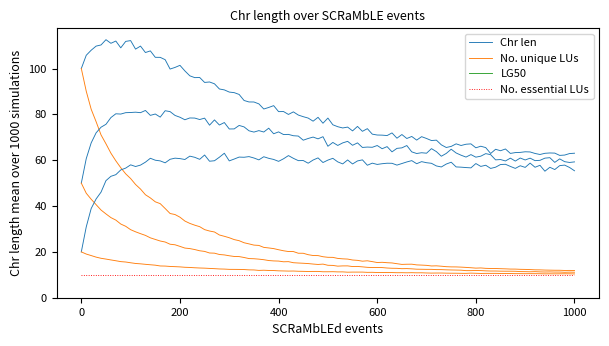

Generate this figure with matplotlib: (Note: this script raises an exception after producing the figure.)
import matplotlib.pyplot as plt
import random

def plot_chr_len(SCRaMbLEd_events, chr_len, L_unique=[[]], LG50=[[]], num_essential= 0, simulations=1000, circular=False, probability=[0, 2, 2, 1], file_name="", SD_chr_len=[], SD_L_unique=[], SD_LG50=[]):
    if isinstance(chr_len[0], float):
        chr_len = [chr_len]
    if isinstance(L_unique[0], float):
        L_unique = [L_unique]
    if isinstance(LG50[0], float):
        LG50 = [LG50]
    # plot the results
    plt.figure(figsize=(7, 3.5), dpi=300)

    # Font size
    SMALL_SIZE = 8
    MEDIUM_SIZE = 9
    BIGGER_SIZE = 10
    plt.rc('font', size=SMALL_SIZE)  # controls default text sizes
    plt.rc('axes', titlesize=SMALL_SIZE)  # fontsize of the axes title
    plt.rc('axes', labelsize=MEDIUM_SIZE)  # fontsize of the x and y labels
    plt.rc('xtick', labelsize=SMALL_SIZE)  # fontsize of the tick labels
    plt.rc('ytick', labelsize=SMALL_SIZE)  # fontsize of the tick labels
    plt.rc('legend', fontsize=SMALL_SIZE)  # legend fontsize
    plt.rc('figure', titlesize=MEDIUM_SIZE)  # fontsize of the figure title
    plt.rcParams['lines.linewidth'] = 0.65

    # Find the longest chromosome
    # Put all the chromosome length in one list
    all_points = []
    for p in chr_len:
        all_points = all_points + p
    # Add the standard variation
    Max_SD_chr_len = 0
    if SD_chr_len != []:
        Max_SD_chr_len = max(SD_chr_len)
    MAX_values = max(all_points) + Max_SD_chr_len

    plt.ylim([0, MAX_values + 5])
    plt.ylabel("Chr length mean over " + str(simulations) + " simulations")
    plt.xlabel("SCRaMbLEd events")
    plt.title("Chr length over SCRaMbLE events", fontsize=9)

    plt.plot(0,0, label="Chr len", color="tab:blue")
    plt.plot(0,0, label="No. unique LUs", color="tab:orange")   #label="Len unique"
    plt.plot(0,0, label="LG50", color="tab:green")
    #plt.boxplot(chr_len)   # Use this to create boxplots. However, this needs all the data not just the mean
    for i in range(len(chr_len)):
        plt.plot(SCRaMbLEd_events, chr_len[i], color="tab:blue")
        #plt.fill_between(SCRaMbLEd_events, chr_len[i] - SD_chr_len[i], chr_len[i] + SD_chr_len[i])
        #plt.fill_between(SCRaMbLEd_events, chr_len[i], SD_chr_len)
        if SD_chr_len != []:
            plt.errorbar(SCRaMbLEd_events, chr_len[i], yerr=SD_chr_len, elinewidth=0.04)
        if L_unique != [[]]:
            plt.plot(SCRaMbLEd_events, L_unique[i], color="tab:orange")
            if SD_L_unique != []:
                plt.errorbar(SCRaMbLEd_events, L_unique[i], yerr=SD_L_unique, elinewidth=0.04)
        if LG50 != [[]]:
            plt.plot(SCRaMbLEd_events, LG50[i], color="tab:green")
            if SD_LG50 != []:
                plt.errorbar(SCRaMbLEd_events, LG50[i], yerr=SD_LG50, elinewidth=0.04)

    if num_essential != 0:
        plt.hlines(num_essential, 0, SCRaMbLEd_events[-1], colors="red", linestyle=":", label="No. essential LUs")
    # plt.text(SCRaMbLEd_events[-1] * -0.16, len(syn_chr) * -0.16, "Simulations = " + str(simulations) + "\n" + "Initial chr length = " + str(len(chr_len[0][0])) + "\n" + "Essential LU = " + str(num_essential))
    plt.legend(fontsize=8)

    # These are some information to add to the saved files.
    # Create a random seed to save the image
    random_seed = str(random.random())[2:6]
    if circular:    # record if the chromosome is linear or circular
        lin_cir = "c"
    else:
        lin_cir = "l"
    probability_str = ""    # record the probabilities of each event
    for i in probability:
        probability_str = probability_str + str(i)
    file_name1 = "SCRaMbLE_chr_len/chr_length_" + lin_cir + "_events_" + str(SCRaMbLEd_events[-1]) + "_sim_" + str(simulations) + "_P" + probability_str + "_" + file_name + random_seed
    plt.savefig(file_name1 + ".png", dpi=300, bbox_inches="tight")
    plt.savefig(file_name1 + ".svg", format="svg", dpi=300, bbox_inches="tight")
    plt.show()
    plt.close()
    return None

def plot_chr_len_median(SCRaMbLEd_events, chr_len, L_unique=[], LG50=[], num_essential= 0, simulations=1000, circular=False, probability=[0, 2, 2, 1], file_name=""):
    if isinstance(chr_len[0], float):
        chr_len = [chr_len]
    # plot the results
    plt.figure(figsize=(7, 3.5), dpi=300)

    # Font size
    SMALL_SIZE = 8
    MEDIUM_SIZE = 9
    BIGGER_SIZE = 10
    plt.rc('font', size=SMALL_SIZE)  # controls default text sizes
    plt.rc('axes', titlesize=SMALL_SIZE)  # fontsize of the axes title
    plt.rc('axes', labelsize=MEDIUM_SIZE)  # fontsize of the x and y labels
    plt.rc('xtick', labelsize=SMALL_SIZE)  # fontsize of the tick labels
    plt.rc('ytick', labelsize=SMALL_SIZE)  # fontsize of the tick labels
    plt.rc('legend', fontsize=SMALL_SIZE)  # legend fontsize
    plt.rc('figure', titlesize=BIGGER_SIZE)  # fontsize of the figure title
    plt.rcParams['lines.linewidth'] = 0.65

    # Find the longest chromosome
    # Put all the chromosome length in one list
    all_points = []
    for p in chr_len:
        all_points = all_points + p
    MAX_values = max(all_points)

    plt.ylim([0, MAX_values + 5])
    plt.ylabel("Chr length median over " + str(simulations) + " simulations")
    plt.xlabel("SCRaMbLEd events")
    plt.title("Chr length over SCRaMbLE events", fontsize=9)

    plt.plot(0, 0, label="Chr len", color="tab:blue")
    plt.plot(0, 0, label="No. unique LUs", color="tab:orange")       # label="Len unique"
    plt.plot(0, 0, label="LG50", color="tab:green")
    #plt.boxplot(chr_len)   # Use this to create boxplots. However, this needs all the data not just the mean
    for i in range(len(chr_len)):
        plt.plot(SCRaMbLEd_events, chr_len[i], color="tab:blue")
        if L_unique != []:
            plt.plot(SCRaMbLEd_events, L_unique[i], color="tab:orange")
        if LG50 != []:
            plt.plot(SCRaMbLEd_events, LG50[i], color="tab:green")
    if num_essential != 0:
        plt.hlines(num_essential, 0, SCRaMbLEd_events[-1], colors="red", linestyle=":", label="No. essential LUs")
    # plt.text(SCRaMbLEd_events[-1] * -0.16, len(syn_chr) * -0.16, "Simulations = " + str(simulations) + "\n" + "Initial chr length = " + str(len(chr_len[0][0])) + "\n" + "Essential LU = " + str(num_essential))
    plt.legend(fontsize=8)

    # These are some information to add to the saved files.
    # Create a random seed to save the image
    random_seed = str(random.random())[2:6]
    if circular:    # record if the chromosome is linear or circular
        lin_cir = "c"
    else:
        lin_cir = "l"
    probability_str = ""    # record the probabilities of each event
    for i in probability:
        probability_str = probability_str + str(i)
    file_name1 = "SCRaMbLE_chr_len/chr_length_" + lin_cir + "_events_" + str(SCRaMbLEd_events[-1]) + "_sim_" + str(simulations) + "_P" + probability_str + "_" + file_name + random_seed + "_median"
    plt.savefig(file_name1 + ".png", dpi=300, bbox_inches="tight")
    plt.savefig(file_name1 + ".svg", format="svg", dpi=300, bbox_inches="tight")
    plt.show()
    plt.close()
    return None

if __name__ == '__main__':
    essential = [2,7,9,10,12,20]
    L_event = 7     # length of SCRaMbLE events

    Chr_len0 = 45
    max_SCRaMbLEd_events = 1001
    SCRaMbLEd_events_range = 10
    num_essential = 10

    syn_chr = list(range(1, Chr_len0, 1))
    SCRaMbLEd_events = list(range(0, max_SCRaMbLEd_events, SCRaMbLEd_events_range))

    ################################

    # Normal P(DEL)/P(DUP) = 2
    simulations = 1000

    """
    # [redacted]
    chr_len = 1000 16.0
    chr_len_SD = 1001 16.0
    chr_len_Q1_Q2_Q3 = 1001 = 10.0 14.0 22.0
    chr_len_L = [44.0, 44.234, 44.654, 44.871, 44.858, 45.242, 45.227, 45.197, 45.646, 45.565, 45.412, 45.056, 45.536, 45.456, 45.545, 45.689, 45.597, 45.872, 45.818, 46.275, 46.563, 46.339, 46.386, 46.343, 46.556, 46.858, 47.159, 47.177, 46.974, 47.165, 47.312, 47.233, 47.385, 47.571, 47.714, 47.582, 47.205, 47.158, 47.115, 46.927, 46.838, 46.79, 46.541, 46.554, 46.506, 46.385, 46.528, 46.414, 46.146, 46.101, 46.27, 45.958, 45.784, 45.783, 45.345, 45.234, 45.132, 45.049, 45.071, 45.111, 45.09, 44.874, 44.752, 44.504, 44.378, 44.547, 44.682, 44.476, 44.553, 44.629, 44.623, 44.413, 44.088, 44.171, 44.043, 44.166, 43.963, 43.888, 43.922, 43.892, 43.659, 43.519, 43.597, 43.523, 43.43, 43.184, 42.9, 42.563, 42.267, 41.837, 41.743, 41.859, 41.874, 41.74, 41.514, 41.659, 41.78, 41.864, 41.984, 41.772, 41.539, 41.27, 40.688, 40.462, 40.389, 40.383, 40.243, 40.224, 40.139, 39.905, 39.783, 39.549, 39.366, 39.352, 39.181, 39.029, 38.888, 38.859, 38.834, 38.586, 38.416, 38.133, 37.949, 37.807, 37.519, 37.344, 37.166, 37.289, 37.192, 37.092, 37.078, 37.046, 36.957, 36.56, 36.563, 36.599, 36.785, 36.455, 36.364, 36.35, 36.174, 35.987, 35.761, 35.764, 35.799, 35.727, 35.796, 35.547, 35.428, 35.468, 35.341, 35.261, 34.976, 35.004, 35.164, 34.912, 34.86, 34.961, 34.766, 34.721, 34.642, 34.409, 34.501, 34.231, 34.143, 34.127, 34.232, 34.317, 34.212, 34.279, 34.154, 34.031, 34.062, 33.7, 33.69, 33.554, 33.306, 33.331, 32.946, 32.744, 32.482, 32.519, 32.52, 32.239, 32.325, 32.469, 32.261, 32.26, 32.147, 32.177, 31.809, 31.854, 31.729, 31.527, 31.287, 31.274, 31.216, 31.159, 31.131, 31.035, 31.08, 31.181, 30.816, 30.599, 30.483, 30.472, 30.29, 30.292, 30.328, 30.56, 30.476, 30.45, 30.112, 29.874, 29.651, 29.527, 29.503, 29.306, 29.309, 29.397, 29.359, 29.258, 29.371, 29.26, 29.122, 29.188, 29.131, 29.061, 28.94, 29.1, 29.05, 28.661, 28.425, 28.332, 28.283, 28.186, 27.952, 27.961, 27.778, 27.698, 27.535, 27.435, 27.384, 27.25, 27.208, 27.135, 27.14, 27.151, 26.87, 26.899, 26.657, 26.562, 26.63, 26.464, 26.346, 26.207, 26.251, 26.36, 26.406, 26.365, 26.539, 26.433, 26.147, 26.105, 25.829, 25.92, 25.782, 25.738, 25.837, 25.814, 25.521, 25.402, 25.566, 25.466, 25.209, 25.212, 25.145, 24.982, 24.873, 24.762, 24.997, 24.954, 25.028, 24.975, 24.717, 24.766, 24.83, 24.764, 24.965, 24.605, 24.478, 24.662, 24.694, 24.806, 24.7, 24.639, 24.554, 24.289, 24.193, 24.257, 24.213, 24.289, 24.257, 24.193, 23.964, 23.957, 24.007, 23.801, 23.693, 23.375, 23.13, 23.14, 23.114, 22.961, 22.816, 22.871, 22.586, 22.706, 22.918, 22.935, 22.869, 22.997, 23.121, 23.142, 22.926, 23.117, 23.273, 23.071, 23.043, 23.367, 23.32, 23.345, 23.264, 23.17, 23.018, 22.864, 22.909, 22.898, 22.769, 22.687, 22.753, 22.686, 22.618, 22.66, 22.659, 22.445, 22.459, 22.367, 22.354, 22.403, 22.34, 22.456, 22.452, 22.217, 22.278, 22.159, 22.079, 22.112, 22.058, 22.065, 21.913, 21.892, 21.914, 21.785, 21.808, 21.717, 21.753, 21.918, 21.886, 21.691, 21.596, 21.57, 21.361, 21.387, 21.41, 21.212, 21.279, 21.097, 21.103, 21.046, 20.817, 20.705, 20.688, 20.674, 20.7, 20.563, 20.56, 20.616, 20.784, 20.901, 20.813, 20.782, 20.833, 20.698, 20.677, 20.537, 20.496, 20.492, 20.349, 20.387, 20.454, 20.572, 20.748, 20.88, 20.737, 20.552, 20.379, 20.346, 20.155, 20.165, 20.229, 20.268, 20.418, 20.384, 20.301, 20.169, 20.219, 20.012, 20.073, 20.008, 20.027, 19.957, 19.757, 19.815, 19.766, 19.757, 19.702, 19.595, 19.38, 19.279, 19.288, 19.258, 19.235, 19.106, 19.224, 19.302, 19.394, 19.498, 19.508, 19.474, 19.249, 19.342, 19.205, 19.29, 19.317, 19.192, 19.087, 19.052, 19.052, 19.139, 19.076, 19.161, 19.394, 19.413, 19.39, 19.516, 19.519, 19.488, 19.619, 19.563, 19.638, 19.788, 19.682, 19.633, 19.602, 19.734, 19.678, 19.616, 19.435, 19.335, 19.183, 19.09, 19.073, 19.283, 19.526, 19.369, 19.474, 19.613, 19.462, 19.358, 19.29, 19.282, 19.113, 19.283, 19.455, 19.499, 19.435, 19.522, 19.533, 19.497, 19.708, 19.505, 19.582, 19.562, 19.376, 19.477, 19.567, 19.511, 19.501, 19.422, 19.572, 19.55, 19.539, 19.539, 19.424, 19.5, 19.485, 19.559, 19.489, 19.484, 19.474, 19.41, 19.518, 19.67, 19.515, 19.615, 19.565, 19.612, 19.626, 19.628, 19.695, 19.561, 19.629, 19.443, 19.367, 19.208, 19.283, 19.446, 19.463, 19.466, 19.413, 19.345, 19.335, 19.225, 19.095, 19.047, 18.939, 18.869, 18.85, 19.012, 19.014, 19.029, 19.096, 19.241, 19.165, 19.086, 19.096, 18.911, 18.991, 18.89, 18.973, 19.103, 19.186, 19.238, 19.344, 19.4, 19.277, 19.236, 19.252, 19.17, 19.116, 18.958, 18.75, 19.02, 19.007, 18.95, 18.94, 18.846, 18.767, 18.867, 18.857, 18.915, 18.892, 19.001, 19.001, 18.931, 19.015, 18.792, 18.707, 18.735, 18.822, 18.861, 18.564, 18.457, 18.318, 18.423, 18.454, 18.497, 18.565, 18.488, 18.446, 18.574, 18.467, 18.491, 18.476, 18.549, 18.548, 18.499, 18.53, 18.553, 18.578, 18.573, 18.596, 18.582, 18.547, 18.677, 18.838, 18.871, 18.773, 18.614, 18.587, 18.567, 18.392, 18.336, 18.385, 18.426, 18.286, 18.329, 18.487, 18.45, 18.352, 18.279, 18.361, 18.406, 18.422, 18.346, 18.322, 18.238, 18.24, 18.214, 18.412, 18.338, 18.222, 18.085, 18.209, 18.309, 18.19, 18.286, 18.322, 18.317, 18.568, 18.522, 18.69, 18.684, 18.832, 18.98, 18.936, 18.805, 18.977, 18.869, 18.893, 18.854, 18.814, 18.517, 18.708, 18.742, 18.76, 18.754, 18.562, 18.591, 18.458, 18.244, 18.214, 18.21, 18.316, 18.392, 18.281, 18.279, 18.236, 18.201, 18.052, 17.912, 17.679, 17.586, 17.68, 17.742, 17.708, 17.786, 17.74, 17.857, 17.628, 17.459, 17.49, 17.441, 17.387, 17.557, 17.562, 17.759, 17.512, 17.511, 17.595, 17.62, 17.611, 17.768, 17.804, 17.904, 17.846, 17.837, 17.92, 17.93, 17.85, 17.805, 17.684, 17.658, 17.592, 17.553, 17.591, 17.58, 17.424, 17.473, 17.466, 17.258, 17.271, 17.348, 17.167, 17.226, 17.304, 17.087, 17.039, 17.133, 16.977, 16.848, 16.859, 16.876, 16.919, 17.004, 17.045, 17.133, 17.192, 17.249, 17.345, 17.35, 17.317, 17.478, 17.599, 17.54, 17.502, 17.527, 17.589, 17.665, 17.874, 17.821, 17.803, 17.753, 17.746, 17.688, 17.784, 17.775, 17.861, 17.742, 17.806, 17.823, 17.781, 17.812, 17.81, 17.934, 17.937, 17.962, 17.92, 17.882, 17.951, 17.863, 17.77, 17.758, 17.804, 18.013, 17.963, 18.01, 17.777, 17.815, 17.82, 17.856, 17.705, 17.658, 17.74, 17.709, 17.469, 17.646, 17.608, 17.726, 17.773, 17.868, 17.803, 17.825, 17.764, 17.809, 17.859, 17.871, 17.761, 17.802, 17.906, 17.977, 17.788, 17.959, 17.981, 17.888, 17.821, 17.701, 17.707, 17.64, 17.666, 17.552, 17.505, 17.491, 17.586, 17.663, 17.626, 17.712, 17.677, 17.481, 17.388, 17.224, 17.213, 17.297, 17.368, 17.332, 17.396, 17.453, 17.523, 17.601, 17.605, 17.71, 17.614, 17.545, 17.725, 17.769, 17.813, 17.815, 17.829, 17.795, 17.732, 17.789, 17.839, 17.878, 17.76, 17.691, 17.659, 17.642, 17.62, 17.667, 17.885, 18.065, 18.229, 18.233, 18.255, 18.32, 18.514, 18.444, 18.346, 18.357, 18.327, 18.26, 18.022, 18.006, 17.883, 17.878, 17.776, 17.587, 17.716, 17.726, 17.672, 17.605, 17.696, 17.788, 17.774, 17.767, 17.667, 17.574, 17.556, 17.71, 17.767, 17.72, 18.049, 17.998, 17.944, 17.806, 17.956, 17.873, 17.71, 17.634, 17.7, 17.673, 17.738, 17.788, 17.791, 17.735, 17.714, 17.708, 17.619, 17.753, 17.836, 17.759, 17.652, 17.509, 17.649, 17.751, 17.662, 17.663, 17.743, 17.66, 17.652, 17.691, 17.669, 17.723, 17.503, 17.449, 17.519, 17.416, 17.447, 17.581, 17.694, 17.753, 17.757, 17.821, 17.77, 17.886, 18.01, 17.945, 17.884, 17.817, 17.888, 17.859, 17.659, 17.709, 17.909, 17.721, 17.946, 17.82, 17.817, 17.728, 17.92, 18.061, 18.215, 17.996, 17.908, 17.884, 17.908, 17.998, 18.062, 17.779, 17.649, 17.469, 17.44, 17.533, 17.506, 17.494, 17.473, 17.468, 17.58, 17.534, 17.623, 17.718, 17.711, 17.716, 17.522, 17.37, 17.493, 17.408, 17.301, 17.339, 17.203, 17.083, 17.352, 17.47, 17.372, 17.299, 17.238, 17.357, 17.376, 17.235, 17.422, 17.308, 17.294, 17.333, 17.532, 17.442, 17.343, 17.478, 17.566, 17.738, 17.811, 17.758, 17.685, 17.659, 17.766, 17.746, 17.769, 17.678, 17.796, 17.761, 17.958, 17.965, 18.023, 17.991, 17.871, 17.738, 17.652, 17.653, 17.721, 17.776, 17.598]
    chr_len_Q2 = [44, 44.0, 44.0, 44.0, 44.0, 44.0, 44.0, 44.0, 45.0, 45.0, 44.0, 44.0, 44.0, 44.0, 44.0, 44.0, 43.0, 43.0, 43.0, 44.0, 44.0, 44.0, 44.0, 44.0, 44.0, 44.0, 44.0, 44.0, 44.0, 44.0, 45.0, 44.0, 44.0, 45.0, 45.0, 44.0, 44.0, 43.0, 44.0, 44.0, 43.0, 43.0, 42.0, 43.0, 43.0, 43.0, 43.0, 43.0, 41.0, 41.0, 42.0, 42.0, 42.0, 41.0, 40.0, 41.0, 41.0, 40.0, 41.0, 40.0, 40.5, 40.0, 40.0, 40.0, 40.0, 40.0, 40.0, 39.0, 40.0, 40.0, 40.0, 40.0, 40.0, 39.0, 39.0, 39.0, 39.0, 39.0, 39.0, 39.0, 39.0, 39.0, 38.0, 38.0, 37.0, 37.0, 37.0, 37.0, 37.0, 36.0, 37.0, 37.0, 36.0, 36.0, 36.0, 36.0, 36.0, 36.0, 36.0, 36.0, 35.0, 36.0, 35.0, 35.0, 34.0, 34.0, 34.0, 34.0, 34.0, 34.0, 34.0, 34.0, 33.0, 33.0, 33.0, 32.0, 33.0, 33.0, 33.0, 33.0, 33.0, 32.0, 32.0, 32.0, 32.0, 32.0, 31.0, 31.0, 31.0, 31.0, 31.0, 31.0, 31.0, 30.0, 29.0, 30.0, 30.0, 30.0, 29.5, 29.0, 29.0, 29.0, 29.0, 28.0, 28.0, 29.0, 29.0, 28.0, 27.5, 28.0, 28.0, 27.0, 27.0, 26.0, 27.0, 26.0, 27.0, 26.0, 26.0, 27.0, 27.0, 27.0, 26.0, 26.0, 26.0, 26.0, 26.0, 26.0, 27.0, 26.0, 26.0, 26.0, 25.0, 25.0, 25.0, 25.0, 25.0, 25.0, 25.0, 25.0, 25.0, 24.0, 24.0, 24.0, 25.0, 25.0, 25.0, 25.0, 24.0, 24.0, 24.0, 24.0, 24.0, 23.0, 23.0, 23.0, 23.0, 23.0, 23.0, 23.0, 23.0, 23.0, 23.0, 23.0, 22.5, 23.0, 22.0, 22.0, 22.0, 23.0, 23.0, 23.0, 22.0, 22.0, 21.5, 21.0, 21.0, 21.0, 21.0, 22.0, 22.0, 21.0, 21.0, 21.0, 22.0, 21.0, 21.0, 21.0, 21.0, 21.0, 22.0, 21.0, 21.0, 21.0, 21.0, 21.0, 21.0, 21.0, 21.0, 21.0, 21.0, 20.5, 21.0, 20.0, 20.0, 20.0, 19.0, 19.0, 19.0, 19.0, 20.0, 19.0, 19.0, 19.0, 19.0, 19.0, 19.0, 19.0, 19.0, 19.0, 19.0, 19.0, 19.0, 19.0, 19.0, 19.0, 18.0, 19.0, 19.0, 19.0, 18.0, 18.5, 18.0, 18.0, 18.0, 18.0, 18.0, 18.0, 18.0, 17.0, 17.0, 17.0, 18.0, 17.5, 17.5, 18.0, 18.0, 17.0, 18.0, 18.0, 18.0, 18.0, 18.0, 18.0, 18.0, 18.0, 18.0, 17.0, 17.0, 17.0, 17.0, 17.0, 17.5, 18.0, 17.0, 17.0, 17.0, 17.0, 17.0, 17.0, 17.0, 17.0, 17.0, 16.0, 16.5, 16.0, 16.0, 16.0, 16.0, 17.0, 16.0, 16.5, 16.0, 16.0, 16.0, 16.0, 16.0, 16.0, 16.0, 16.0, 17.0, 17.0, 17.0, 17.0, 17.0, 16.0, 16.0, 16.0, 16.0, 16.0, 16.0, 16.0, 16.0, 16.0, 16.0, 15.0, 15.0, 15.0, 15.0, 15.0, 15.0, 16.0, 16.0, 16.0, 16.0, 15.0, 15.0, 15.0, 16.0, 16.0, 16.0, 15.0, 15.0, 15.0, 15.0, 15.0, 16.0, 15.0, 16.0, 15.0, 15.0, 15.0, 15.0, 15.0, 15.0, 15.0, 15.0, 15.0, 15.0, 15.0, 15.0, 15.0, 15.0, 15.0, 15.0, 15.0, 14.0, 14.0, 15.0, 15.0, 15.0, 15.0, 15.0, 15.0, 15.0, 14.0, 15.0, 14.0, 14.0, 14.0, 14.0, 14.0, 14.0, 15.0, 15.0, 14.5, 14.0, 14.0, 15.0, 14.5, 14.0, 15.0, 15.0, 15.0, 15.0, 14.5, 14.0, 14.0, 14.5, 14.0, 14.0, 14.0, 14.0, 14.0, 14.0, 14.0, 14.0, 14.0, 14.0, 14.0, 14.0, 14.0, 14.0, 14.0, 14.0, 14.0, 14.0, 14.0, 14.0, 14.0, 14.0, 14.0, 14.0, 14.0, 14.0, 14.0, 14.0, 14.0, 14.0, 14.0, 14.0, 14.0, 14.0, 14.0, 14.0, 14.0, 14.0, 14.0, 14.0, 14.0, 14.0, 14.0, 14.0, 14.0, 14.0, 14.0, 14.0, 14.0, 14.0, 14.0, 14.0, 14.0, 14.0, 14.0, 14.0, 14.0, 14.0, 14.0, 14.0, 14.0, 14.0, 14.0, 13.0, 13.0, 13.5, 14.0, 14.0, 13.5, 14.0, 14.0, 14.0, 14.0, 14.0, 14.0, 14.0, 14.0, 14.0, 14.0, 14.0, 14.0, 14.0, 14.0, 14.0, 14.0, 14.0, 14.0, 14.0, 14.0, 14.0, 14.0, 14.0, 14.0, 14.0, 14.0, 14.0, 14.0, 14.0, 14.0, 14.0, 14.0, 14.0, 14.0, 14.0, 14.0, 14.0, 14.0, 14.0, 14.0, 14.0, 14.0, 14.0, 14.0, 14.0, 14.0, 14.0, 14.0, 13.0, 14.0, 13.0, 14.0, 14.0, 14.0, 14.0, 14.0, 14.0, 14.0, 14.0, 14.0, 14.0, 13.0, 13.0, 13.0, 13.0, 14.0, 14.0, 14.0, 13.0, 13.0, 13.0, 13.0, 13.0, 13.0, 13.0, 13.0, 13.0, 13.0, 13.0, 13.0, 13.0, 13.0, 13.0, 13.0, 13.0, 14.0, 14.0, 13.5, 14.0, 13.0, 13.0, 14.0, 14.0, 14.0, 14.0, 13.0, 13.0, 13.0, 13.0, 14.0, 13.0, 13.0, 13.0, 13.0, 13.0, 13.0, 13.0, 13.0, 13.0, 13.0, 13.0, 13.0, 13.0, 13.0, 13.0, 13.0, 13.0, 13.0, 13.0, 13.0, 13.0, 13.0, 13.0, 13.0, 13.0, 13.0, 13.0, 14.0, 13.5, 13.0, 13.0, 14.0, 14.0, 14.0, 14.0, 14.0, 14.0, 14.0, 14.0, 14.0, 13.0, 14.0, 14.0, 13.0, 13.0, 13.0, 13.0, 13.5, 13.0, 13.0, 13.0, 13.0, 14.0, 14.0, 14.0, 14.0, 14.0, 14.0, 14.0, 14.0, 14.0, 13.0, 13.0, 13.0, 13.0, 13.0, 13.0, 14.0, 13.0, 13.0, 13.0, 13.0, 14.0, 14.0, 13.0, 13.5, 13.5, 14.0, 13.0, 14.0, 14.0, 14.0, 13.0, 13.0, 13.0, 13.0, 13.0, 13.0, 13.0, 13.0, 13.0, 13.0, 13.0, 13.0, 13.0, 13.0, 13.0, 13.0, 13.0, 13.0, 13.0, 13.0, 13.0, 13.0, 13.0, 13.0, 13.0, 13.0, 13.0, 13.0, 13.0, 13.0, 13.0, 13.0, 13.0, 13.0, 13.0, 13.0, 13.0, 13.0, 13.0, 13.0, 13.0, 13.0, 13.0, 13.0, 13.0, 13.0, 13.0, 13.0, 13.0, 13.0, 12.0, 12.0, 13.0, 12.0, 13.0, 13.0, 13.0, 13.0, 13.0, 13.0, 13.0, 13.0, 13.0, 13.0, 13.0, 13.0, 13.0, 13.0, 13.0, 13.0, 13.0, 13.0, 13.5, 14.0, 13.0, 13.0, 13.0, 13.0, 13.0, 13.0, 13.0, 13.0, 13.0, 13.0, 13.0, 13.0, 13.0, 13.0, 13.0, 13.0, 13.0, 13.0, 13.0, 13.0, 13.0, 13.0, 13.0, 13.0, 13.0, 13.0, 13.0, 13.0, 13.0, 13.0, 13.0, 13.0, 13.0, 14.0, 13.0, 13.0, 13.0, 13.0, 13.0, 13.0, 13.0, 13.0, 13.0, 13.0, 13.0, 13.0, 13.0, 13.0, 13.0, 13.0, 13.0, 13.0, 13.0, 13.0, 13.0, 13.0, 13.0, 13.0, 13.0, 13.0, 13.0, 13.0, 13.0, 13.0, 13.0, 13.0, 13.0, 12.0, 13.0, 13.0, 13.0, 13.0, 13.0, 13.0, 13.0, 13.0, 13.0, 13.0, 13.0, 13.0, 13.0, 13.0, 13.0, 13.0, 13.0, 13.0, 13.0, 13.0, 13.0, 13.0, 13.0, 13.0, 13.0, 13.0, 13.0, 13.0, 13.0, 13.0, 13.0, 13.0, 14.0, 14.0, 13.0, 13.0, 13.0, 13.0, 13.0, 13.0, 13.0, 13.0, 13.0, 13.0, 13.0, 13.0, 13.0, 13.0, 13.0, 13.0, 13.0, 13.0, 13.0, 13.0, 13.0, 13.0, 13.0, 13.0, 13.0, 13.0, 13.0, 13.0, 13.0, 13.0, 13.0, 13.0, 13.0, 13.0, 13.0, 13.0, 13.0, 13.0, 13.0, 13.0, 13.0, 13.0, 13.0, 13.0, 13.0, 13.0, 13.0, 13.0, 13.0, 13.0, 13.0, 13.0, 13.0, 13.0, 13.0, 13.0, 13.0, 13.0, 13.0, 13.0, 13.0, 13.0, 13.0, 13.0, 13.0, 13.0, 14.0, 13.0, 13.0, 14.0, 14.0, 14.0, 13.0, 13.0, 14.0, 13.0, 13.0, 13.0, 13.0, 13.0, 13.0, 13.0, 13.0, 13.0, 13.0, 13.0, 13.0, 13.0, 13.0, 13.0, 13.0, 13.0, 13.0, 13.0, 13.0, 13.0, 13.0, 13.0, 13.0, 13.0, 13.0, 13.0, 13.0, 13.0, 14.0, 13.0, 14.0, 13.0, 13.0, 13.0, 13.0, 13.0, 13.0, 13.0, 13.0, 13.0, 13.0, 13.0, 13.0, 13.0, 13.0, 13.0, 13.0, 13.0, 13.0, 13.0, 13.0, 13.0, 13.0, 13.0, 13.0, 13.0, 13.0, 13.0, 13.0, 13.0, 13.0, 13.0, 13.0, 13.0, 13.0, 13.0, 13.0, 13.0, 13.0, 13.0, 13.0, 13.5, 13.0, 13.0, 13.0, 13.0, 13.0, 13.0, 13.0]
    """

    chr_len_100 = [100.0, 105.775, 107.979, 109.778, 110.28, 112.58, 111.003, 111.983, 109.025, 111.835, 112.181, 108.464, 109.785, 106.974, 107.69, 104.887, 104.868, 103.858, 99.767, 100.475, 101.391, 98.957, 96.818, 96.024, 96.086, 93.929, 94.127, 93.335, 91.072, 90.673, 89.724, 89.476, 88.689, 86.053, 85.411, 85.395, 84.578, 82.336, 83.01, 83.807, 81.194, 81.229, 79.965, 81.086, 79.698, 78.986, 78.379, 77.022, 78.709, 76.129, 78.377, 75.454, 74.611, 74.069, 74.443, 72.791, 74.738, 72.595, 73.762, 71.364, 70.984, 70.932, 70.749, 71.908, 69.596, 71.198, 69.467, 70.354, 68.768, 70.266, 69.473, 68.569, 68.75, 66.701, 65.545, 66.021, 67.132, 66.418, 66.964, 67.123, 65.411, 66.101, 65.496, 62.924, 64.764, 64.129, 64.895, 62.96, 63.32, 63.403, 63.674, 63.598, 62.938, 62.493, 63.008, 63.157, 63.093, 62.094, 62.239, 62.898, 63.04]
    L_unique_100 = [100.0, 90.096, 82.236, 76.8, 71.025, 67.152, 63.068, 59.727, 56.724, 54.044, 51.992, 49.405, 47.412, 44.93, 43.54, 41.845, 41.041, 38.924, 36.741, 36.294, 35.138, 33.453, 32.425, 31.653, 30.997, 29.71, 29.101, 28.682, 27.371, 26.799, 26.171, 25.362, 24.883, 23.987, 23.49, 22.958, 22.816, 21.964, 21.719, 21.431, 20.937, 20.488, 20.148, 20.142, 19.408, 19.395, 18.778, 18.41, 18.385, 17.885, 17.633, 17.606, 17.148, 16.966, 16.86, 16.455, 16.304, 15.941, 16.112, 15.752, 15.352, 15.454, 15.278, 15.17, 14.841, 14.536, 14.608, 14.63, 14.323, 14.235, 14.121, 13.855, 13.915, 13.748, 13.543, 13.453, 13.437, 13.351, 13.23, 13.083, 12.914, 12.992, 12.817, 12.752, 12.745, 12.666, 12.597, 12.499, 12.49, 12.389, 12.349, 12.278, 12.172, 12.15, 12.067, 12.027, 11.983, 11.977, 11.89, 11.907, 11.869]
    LG50_100 = [49.0, 36.677, 29.131, 25.111, 21.656, 19.408, 17.759, 16.047, 15.163, 13.841, 13.154, 12.333, 11.471, 10.688, 10.21, 9.761, 9.476, 8.864, 8.325, 8.036, 7.75, 7.253, 6.947, 6.76, 6.65, 6.261, 6.073, 5.959, 5.626, 5.465, 5.335, 5.059, 4.977, 4.74, 4.606, 4.421, 4.43, 4.177, 4.181, 4.065, 4.037, 3.859, 3.789, 3.75, 3.557, 3.584, 3.479, 3.306, 3.328, 3.238, 3.183, 3.191, 3.038, 3.035, 2.942, 2.875, 2.828, 2.756, 2.771, 2.653, 2.594, 2.641, 2.562, 2.564, 2.49, 2.386, 2.382, 2.414, 2.324, 2.352, 2.333, 2.226, 2.279, 2.251, 2.22, 2.143, 2.146, 2.138, 2.085, 2.058, 2.099, 2.083, 2.009, 2.05, 2.0, 1.992, 1.961, 1.965, 1.912, 1.917, 1.926, 1.919, 1.885, 1.82, 1.818, 1.853, 1.845, 1.82, 1.802, 1.809, 1.776]

    chr_len_50 = [50.0, 60.677, 67.548, 71.942, 74.396, 75.664, 78.597, 80.25, 80.127, 80.735, 80.81, 80.946, 80.739, 81.702, 79.558, 80.152, 78.795, 81.583, 81.196, 79.532, 78.739, 77.642, 78.431, 78.38, 77.742, 78.354, 75.278, 77.579, 75.347, 76.432, 73.62, 73.651, 75.166, 74.533, 72.831, 72.268, 72.905, 72.297, 73.966, 71.532, 72.352, 71.192, 71.256, 70.675, 70.533, 68.726, 69.48, 70.087, 69.314, 70.254, 66.076, 67.753, 66.434, 67.55, 68.227, 66.502, 67.561, 65.564, 65.732, 65.635, 66.405, 65.007, 65.927, 63.642, 65.161, 65.386, 66.393, 63.636, 62.921, 63.256, 63.048, 65.047, 63.738, 61.73, 62.961, 64.789, 63.152, 62.178, 61.366, 62.439, 61.324, 61.757, 62.866, 62.413, 60.146, 60.286, 59.668, 60.893, 59.617, 60.948, 60.101, 60.89, 59.807, 59.942, 60.897, 61.105, 59.049, 60.581, 59.358, 59.012, 59.263]
    L_unique_50 = [50.0, 45.586, 42.968, 40.611, 38.254, 36.557, 34.955, 33.868, 32.152, 31.166, 29.685, 28.76, 27.951, 27.195, 26.128, 25.431, 24.744, 24.307, 23.339, 23.098, 22.402, 21.662, 21.438, 21.018, 20.486, 20.208, 19.515, 19.44, 18.856, 18.676, 18.303, 17.997, 17.949, 17.554, 17.079, 17.009, 16.829, 16.587, 16.224, 16.058, 15.987, 15.679, 15.74, 15.274, 15.143, 15.037, 14.903, 14.689, 14.508, 14.665, 14.152, 14.095, 13.776, 13.884, 13.893, 13.595, 13.652, 13.467, 13.26, 13.16, 13.203, 13.154, 12.964, 12.851, 12.821, 12.671, 12.713, 12.604, 12.446, 12.417, 12.377, 12.381, 12.27, 12.259, 12.17, 12.107, 12.062, 12.012, 11.82, 11.827, 11.879, 11.834, 11.724, 11.652, 11.652, 11.588, 11.566, 11.563, 11.534, 11.402, 11.378, 11.32, 11.383, 11.278, 11.216, 11.259, 11.192, 11.198, 11.094, 11.159, 11.12]
    LG50_50 = [24.0, 16.347, 13.316, 11.744, 10.496, 9.676, 8.837, 8.361, 7.698, 7.419, 6.91, 6.591, 6.246, 5.982, 5.684, 5.335, 5.248, 5.108, 4.804, 4.729, 4.6, 4.403, 4.262, 4.132, 4.037, 3.92, 3.772, 3.698, 3.556, 3.514, 3.449, 3.347, 3.295, 3.222, 3.107, 3.102, 3.002, 2.927, 2.827, 2.819, 2.827, 2.681, 2.778, 2.651, 2.603, 2.564, 2.515, 2.473, 2.433, 2.446, 2.362, 2.363, 2.313, 2.276, 2.278, 2.26, 2.253, 2.191, 2.115, 2.13, 2.127, 2.137, 2.059, 2.055, 2.026, 1.966, 1.998, 1.972, 1.986, 1.921, 1.899, 1.892, 1.881, 1.915, 1.852, 1.89, 1.829, 1.839, 1.864, 1.852, 1.839, 1.81, 1.756, 1.767, 1.76, 1.762, 1.773, 1.729, 1.736, 1.718, 1.685, 1.717, 1.705, 1.675, 1.648, 1.642, 1.642, 1.686, 1.644, 1.621, 1.668]

    chr_len_20 = [20.0, 30.9, 38.912, 43.093, 46.068, 51.085, 52.967, 53.689, 55.752, 56.554, 57.975, 57.248, 57.861, 59.143, 60.843, 59.993, 59.698, 58.856, 60.398, 60.889, 60.696, 60.308, 61.769, 61.262, 60.378, 62.263, 59.551, 59.761, 61.308, 63.033, 59.7, 60.503, 61.361, 61.28, 61.568, 60.96, 60.147, 61.51, 60.817, 60.329, 59.497, 60.618, 62.011, 60.816, 59.81, 59.855, 58.685, 60.074, 61.009, 58.981, 60.041, 60.819, 59.263, 58.389, 60.105, 58.357, 59.68, 60.149, 57.797, 58.714, 58.154, 58.465, 58.679, 58.648, 57.857, 58.547, 59.24, 59.812, 58.468, 59.369, 58.903, 58.646, 57.491, 57.048, 58.32, 59.119, 57.065, 56.961, 56.787, 56.658, 58.537, 57.289, 57.799, 56.409, 56.947, 58.115, 58.221, 57.284, 56.424, 57.579, 56.862, 58.731, 56.918, 57.777, 55.197, 56.911, 55.92, 57.629, 57.861, 56.824, 55.384]
    L_unique_20 = [20.0, 19.052, 18.392, 17.715, 17.204, 16.86, 16.487, 16.133, 15.749, 15.581, 15.25, 14.945, 14.785, 14.571, 14.382, 14.198, 13.853, 13.809, 13.642, 13.556, 13.452, 13.282, 13.204, 13.071, 12.969, 12.9, 12.782, 12.682, 12.55, 12.494, 12.373, 12.364, 12.342, 12.295, 12.154, 12.118, 11.917, 11.995, 11.892, 11.861, 11.731, 11.684, 11.619, 11.649, 11.546, 11.501, 11.439, 11.469, 11.474, 11.326, 11.326, 11.359, 11.27, 11.276, 11.135, 11.182, 11.177, 11.182, 11.064, 11.089, 11.0, 11.001, 10.977, 10.978, 10.915, 10.929, 10.878, 10.93, 10.865, 10.882, 10.799, 10.747, 10.774, 10.778, 10.721, 10.692, 10.682, 10.646, 10.622, 10.733, 10.666, 10.589, 10.63, 10.622, 10.627, 10.581, 10.548, 10.557, 10.502, 10.508, 10.487, 10.501, 10.496, 10.473, 10.414, 10.445, 10.415, 10.439, 10.447, 10.436, 10.382]
    LG50_20 = [9.0, 5.959, 5.024, 4.521, 4.125, 3.861, 3.665, 3.527, 3.293, 3.172, 3.135, 2.981, 2.871, 2.826, 2.727, 2.671, 2.575, 2.515, 2.447, 2.434, 2.368, 2.342, 2.3, 2.283, 2.218, 2.187, 2.166, 2.135, 2.121, 2.071, 2.012, 2.038, 1.975, 1.97, 1.938, 1.948, 1.913, 1.918, 1.866, 1.877, 1.841, 1.805, 1.794, 1.794, 1.822, 1.782, 1.756, 1.722, 1.769, 1.719, 1.734, 1.758, 1.687, 1.738, 1.694, 1.691, 1.666, 1.644, 1.707, 1.656, 1.626, 1.635, 1.598, 1.639, 1.597, 1.628, 1.586, 1.597, 1.576, 1.631, 1.567, 1.592, 1.591, 1.578, 1.538, 1.535, 1.555, 1.519, 1.498, 1.598, 1.517, 1.572, 1.536, 1.557, 1.558, 1.542, 1.51, 1.511, 1.532, 1.519, 1.484, 1.516, 1.506, 1.487, 1.496, 1.473, 1.531, 1.5, 1.496, 1.488, 1.516]

    chr_len_50_cir = [50.0, 62.68, 66.57, 71.09333333333333, 76.23333333333333, 75.76333333333334, 78.76333333333334, 80.62333333333333, 82.08333333333333, 85.14666666666666, 85.35666666666667, 82.28666666666666, 80.10666666666667, 82.10333333333334, 79.46666666666667, 81.48333333333333, 80.70333333333333, 80.55, 80.97, 77.6, 80.73666666666666, 77.38333333333334, 78.88666666666667, 76.81333333333333, 79.26, 76.87333333333333, 79.24333333333334, 78.72666666666667, 76.01, 78.07333333333334, 73.30666666666667, 75.08, 71.40333333333334, 71.79, 72.09, 74.43, 70.97, 72.26666666666667, 71.02666666666667, 75.38333333333334, 72.4, 72.55, 69.92333333333333, 69.63, 69.11666666666666, 71.05333333333333, 69.43, 71.53, 68.75666666666666, 69.16333333333333, 65.04333333333334, 68.55333333333333, 68.93333333333334, 65.75, 70.55333333333333, 69.12, 65.01666666666667, 64.34666666666666, 68.00333333333333, 66.31333333333333, 67.74333333333334, 65.80666666666667, 63.64333333333333, 65.58666666666667, 66.67333333333333, 61.95666666666666, 61.906666666666666, 64.61333333333333, 60.666666666666664, 61.85, 62.55, 62.903333333333336, 63.46333333333333, 64.78666666666666, 63.763333333333335, 62.513333333333335, 60.17666666666667, 61.88333333333333, 59.553333333333335, 61.81333333333333, 62.08, 61.35, 59.86, 59.903333333333336, 59.373333333333335, 60.92, 56.25666666666667, 62.43, 60.61666666666667, 59.233333333333334, 64.45333333333333, 61.08, 60.72, 63.13, 59.086666666666666, 59.17666666666667, 57.766666666666666, 59.31333333333333, 62.00666666666667, 58.693333333333335, 59.45333333333333]
    L_unique_50_cir = [50.0, 46.61333333333334, 42.95, 40.61, 38.803333333333335, 36.12, 35.33, 34.04333333333334, 32.516666666666666, 31.536666666666665, 30.966666666666665, 29.173333333333332, 27.963333333333335, 26.85333333333333, 25.913333333333334, 25.60333333333333, 25.15, 24.336666666666666, 23.616666666666667, 22.673333333333332, 22.68, 21.813333333333333, 21.723333333333333, 20.863333333333333, 21.073333333333334, 20.10333333333333, 20.18, 19.623333333333335, 19.17, 18.863333333333333, 18.25, 18.02, 17.513333333333332, 17.243333333333332, 17.2, 17.28, 16.64, 16.8, 16.333333333333332, 16.196666666666665, 15.873333333333333, 15.466666666666667, 14.953333333333333, 15.09, 15.526666666666667, 15.176666666666666, 14.843333333333334, 14.663333333333334, 14.716666666666667, 14.403333333333334, 14.393333333333333, 14.26, 14.06, 13.993333333333334, 13.916666666666666, 13.59, 13.436666666666667, 13.54, 13.483333333333333, 13.273333333333333, 13.22, 13.103333333333333, 13.023333333333333, 13.03, 12.803333333333333, 12.7, 12.573333333333334, 12.513333333333334, 12.586666666666666, 12.393333333333333, 12.306666666666667, 12.256666666666666, 12.35, 12.27, 12.19, 11.923333333333334, 12.07, 11.99, 11.886666666666667, 11.94, 12.0, 11.753333333333334, 11.75, 11.486666666666666, 11.64, 11.553333333333333, 11.45, 11.49, 11.533333333333333, 11.446666666666667, 11.543333333333333, 11.33, 11.316666666666666, 11.403333333333334, 11.323333333333334, 11.186666666666667, 11.286666666666667, 11.16, 11.3, 11.233333333333333, 11.133333333333333]
    LG50_50_cir = [24.0, 16.54, 13.506666666666666, 11.856666666666667, 10.666666666666666, 9.516666666666667, 9.003333333333334, 8.433333333333334, 7.693333333333333, 7.3966666666666665, 7.096666666666667, 6.536666666666667, 6.373333333333333, 5.87, 5.636666666666667, 5.473333333333334, 5.273333333333333, 5.096666666666667, 4.863333333333333, 4.68, 4.55, 4.336666666666667, 4.383333333333334, 4.133333333333334, 4.193333333333333, 3.8866666666666667, 3.8233333333333333, 3.8266666666666667, 3.6366666666666667, 3.49, 3.4966666666666666, 3.3733333333333335, 3.256666666666667, 3.2, 3.1166666666666667, 3.1333333333333333, 3.05, 2.9566666666666666, 2.8766666666666665, 2.776666666666667, 2.85, 2.66, 2.56, 2.6333333333333333, 2.683333333333333, 2.6466666666666665, 2.46, 2.4133333333333336, 2.533333333333333, 2.41, 2.4266666666666667, 2.37, 2.276666666666667, 2.2666666666666666, 2.31, 2.2733333333333334, 2.2133333333333334, 2.24, 2.21, 2.0, 2.1466666666666665, 2.0766666666666667, 2.04, 2.13, 2.0166666666666666, 1.9933333333333334, 2.026666666666667, 1.98, 2.0, 1.96, 1.9933333333333334, 1.87, 1.9066666666666667, 1.7833333333333334, 1.8733333333333333, 1.8033333333333332, 1.84, 1.84, 1.83, 1.8266666666666667, 1.8066666666666666, 1.7866666666666666, 1.84, 1.7166666666666666, 1.7966666666666666, 1.7033333333333334, 1.8, 1.68, 1.7933333333333332, 1.7633333333333334, 1.68, 1.6633333333333333, 1.6833333333333333, 1.72, 1.6966666666666668, 1.66, 1.6833333333333333, 1.6233333333333333, 1.6766666666666667, 1.6866666666666668, 1.62]

    chr_len = [chr_len_100, chr_len_50, chr_len_20]
    L_unique = [L_unique_100, L_unique_50, L_unique_20]

    # Test plot_chr_len
    #plot_chr_len([0, 1], chr_len=[40.0, 43.0], L_unique=[20.0, 22.0], num_essential=4, simulations=10, SD_chr_len=[2,1])
    plot_chr_len(SCRaMbLEd_events, chr_len, L_unique=L_unique, num_essential=num_essential, simulations=simulations)
    #plot_chr_len(SCRaMbLEd_events, chr_len_20, L_unique_20, num_essential, simulations)
    # P(DEL)/P(DUP) = 1

    # P(DEL)/P(DUP) = 1/2


    # Many lines


    # One line with standard deviation


    # Circular?